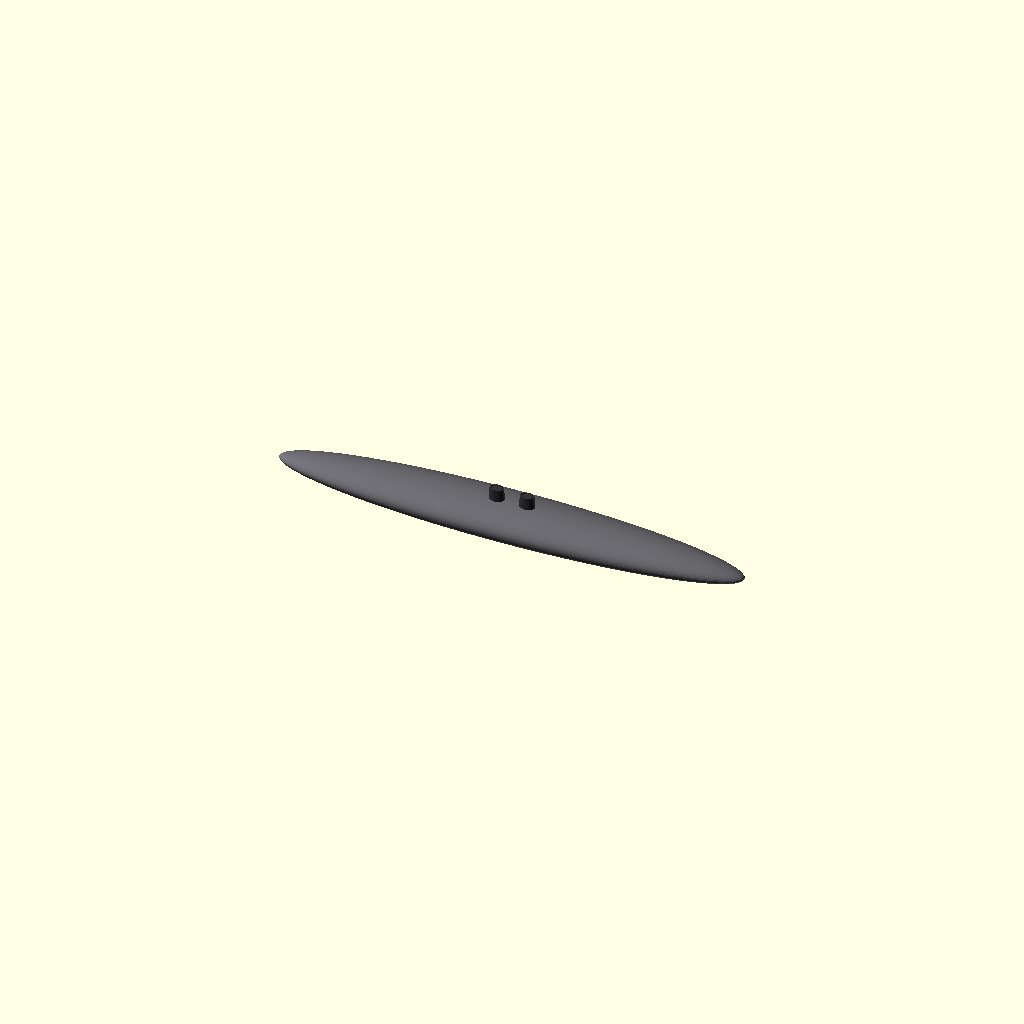
Cell 1: rendered with the file's own defaults.
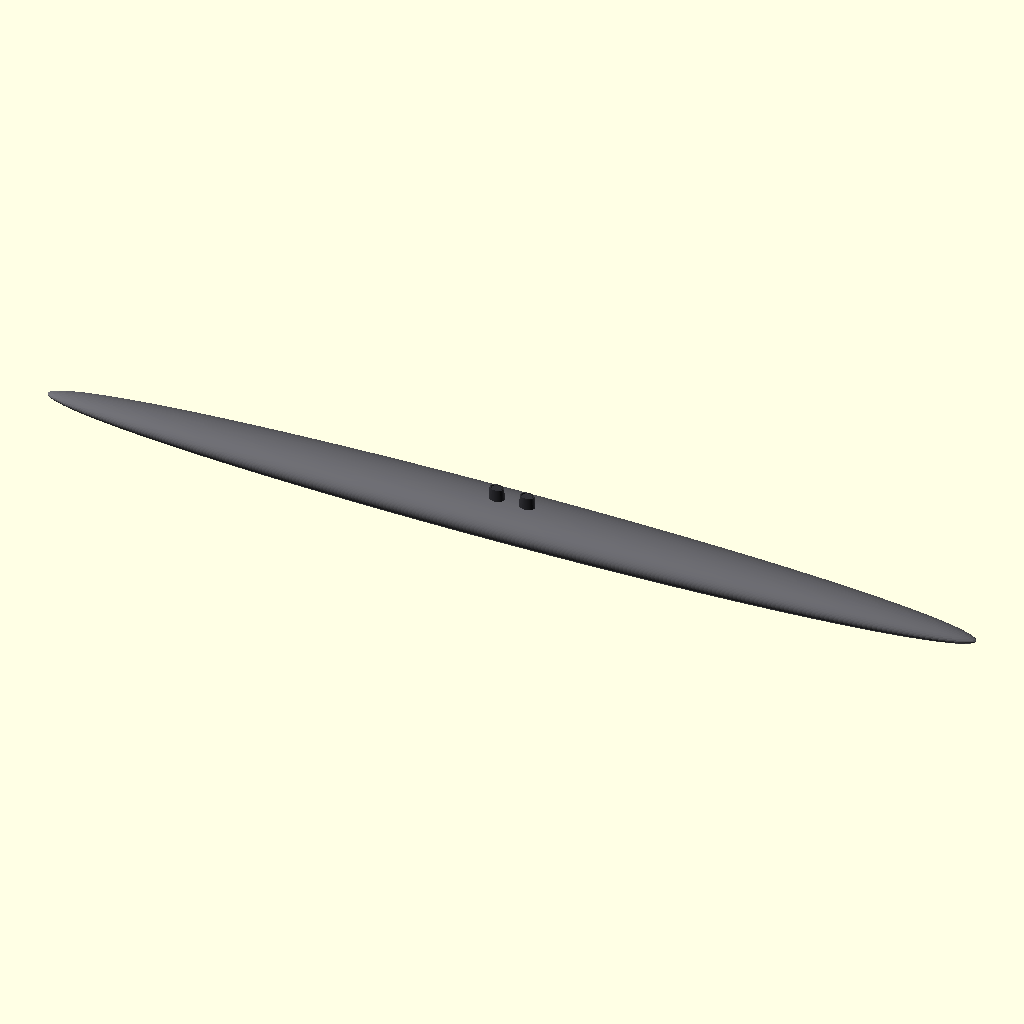
Cell 2: hull_length = 444 (everything else at default).
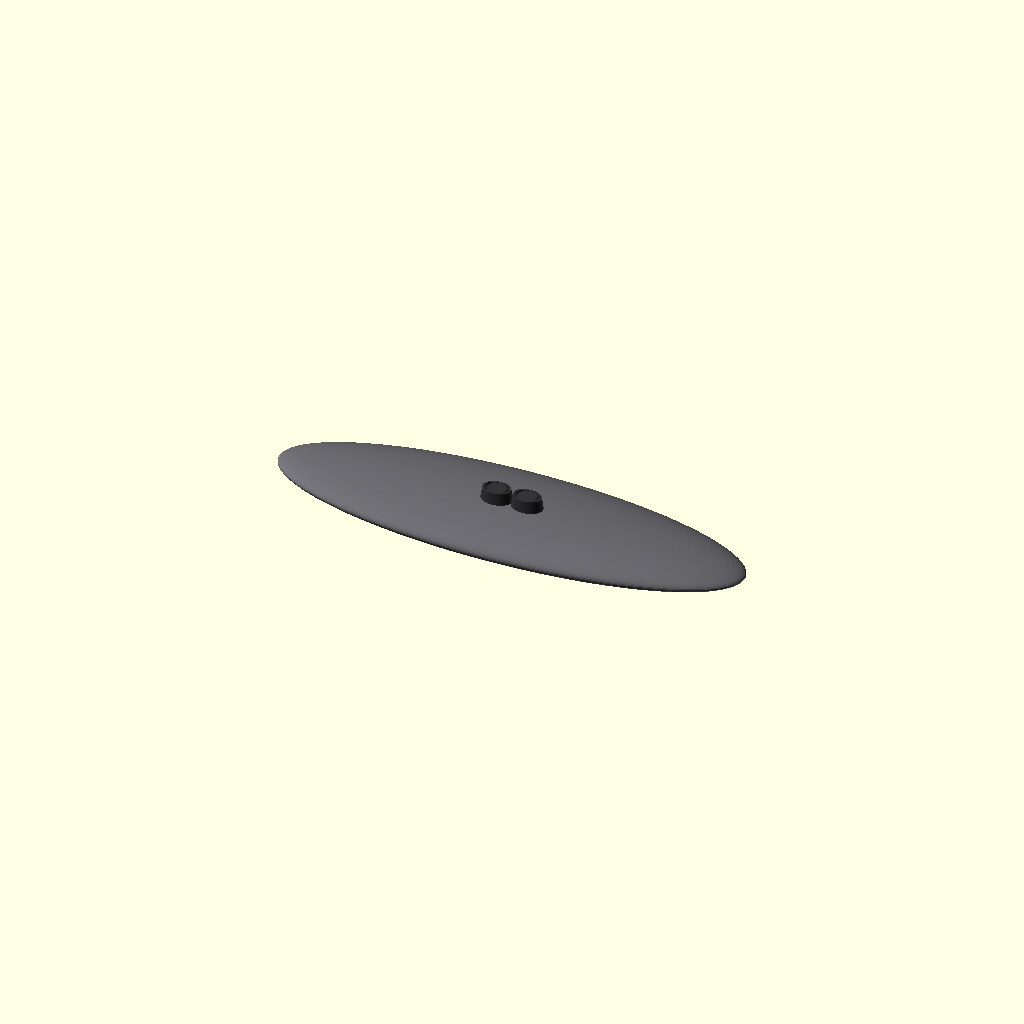
Cell 3: hull_beam = 66 (everything else at default).
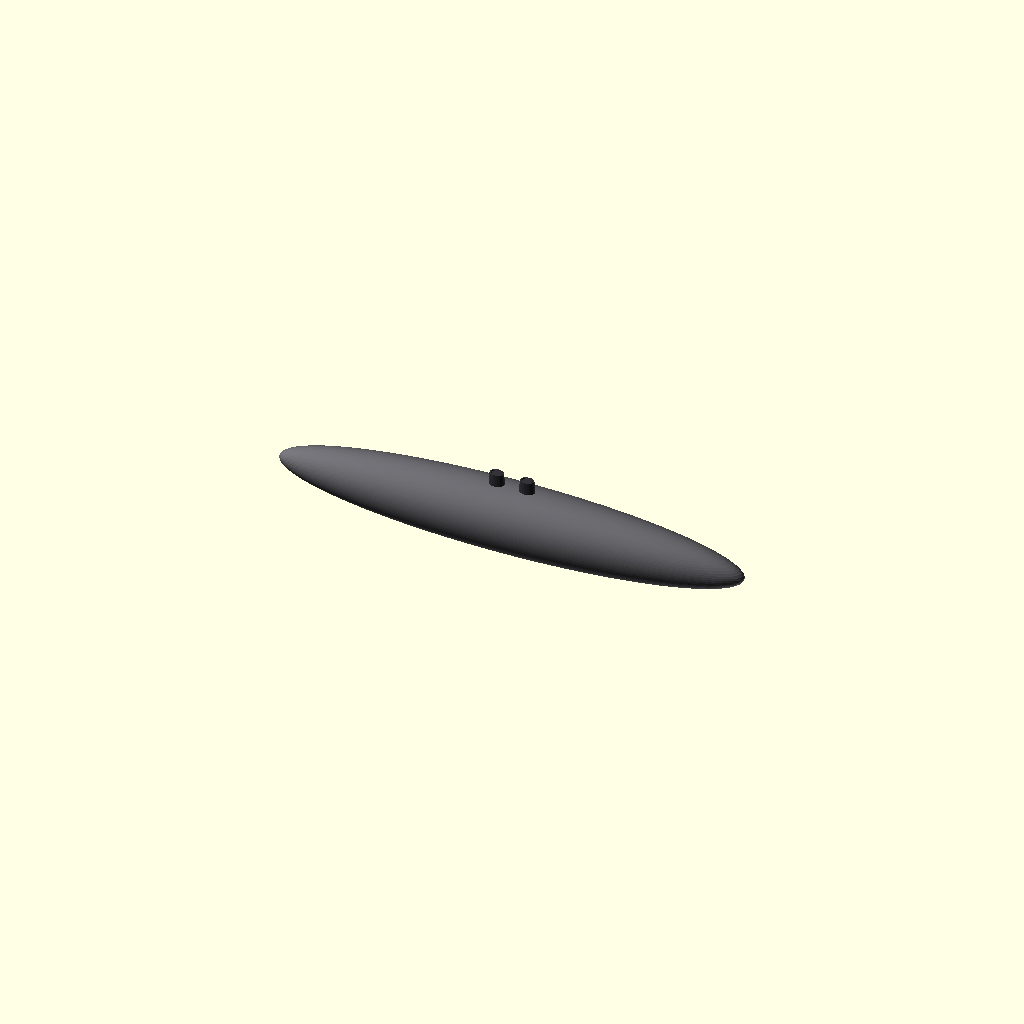
Cell 4: hull_depth = 32 (everything else at default).
All cells are drawn from one camera (rotation 55°, 0°, 25°, orthographic, colour scheme Cornfield), so only the parameter changes between them.
OpenSCAD source file src/north_carolina_gis_propulsion.scad:
/*
 * GUNDAM ROBOTICS SYSTEMS / REVOLUTIONARY TECHNOLOGY
 * PROJECT: SPACE BATTLESHIP NORTH CAROLINA (BB-55 MODERNIZATION)
 * COMPONENT: INTEGRATED GAS-INSULATED SWITCHGEAR & PERMANENT MAGNET DRIVE
 * HARDWARE HARDENING: SIEMENS 8DJH COMPACT (GIS) & SIEMENS FLEX PM MOTOR
 * INTAKE LAYER: TRADITIONAL MIDSHIP DUAL STACK FUNNEL INTERFACES
 *
 * ASSETS BUILT FOR DIRECT COMPONENT DEPLOYMENT IN:
 * https://github.com/Gundam-Robotics-Systems/USS-North-Carolina-BB-55
 */

$fn = 50; // Set standard fragment calculation path accuracy

// --- GLOBAL DESIGN MATRIX VARIABLES (METERS) ---
hull_length         = 222.0;   // Real-world fast battleship length (approx. 728 feet)
hull_beam           = 33.0;    // Real-world beam width (approx. 108 feet)
hull_depth          = 16.0;    // Deep hull draught clearance profile
stack_spacing       = 14.5;    // Historical distance between BB-55 smoke funnels

// --- INDUSTRIAL HARDWARE FOOTPRINT SPECS ---
gis_enclosure_w     = 6.5;     // Siemens 8DJH Compact isolated width block
gis_enclosure_l     = 8.0;     // Gas-insulated bus routing run length
flex_pm_diameter    = 5.8;     // Permanent Magnet motor stator ring frame diameter
flex_pm_length      = 10.0;    // High-torque rotor line segment length

module north_carolina_propulsion_assembly() {
    // 1. Historical Base Fast Battleship Keel Hull Profile
    color([0.4, 0.4, 0.42]) {
        difference() {
            scale([1, hull_beam/hull_length, hull_depth/hull_length])
                sphere(d=hull_length, $fn=100);
            // Deck trimming boundary plane
            translate([0, 0, hull_depth])
                cube([hull_length + 10, hull_beam + 10, hull_depth], center=true);
        }
    }

    // 2. Dual-Medium Funnel Stack Intakes (Midship Flow Regulators)
    color([0.2, 0.2, 0.22]) {
        translate([stack_spacing/2, 0, hull_depth/2 + 2]) dual_medium_funnel_intake();
        translate([-stack_spacing/2, 0, hull_depth/2 + 2]) dual_medium_funnel_intake();
    }

    // 3. Centralized Power Bay: Siemens 8DJH Compact GIS Block
    // Positioned directly below the stacks to distribute high-voltage snap feeds securely
    color([0.15, 0.3, 0.5])
        translate([0, 0, 1.5])
            difference() {
                cube([gis_enclosure_l, gis_enclosure_w, 4.0], center=true);
                // Internal structural partition channel for SF6 gas charging
                cube([gis_enclosure_l - 0.5, gis_enclosure_w - 0.5, 3.6], center=true);
            }

    // 4. Kinetic Drive Bay: Siemens FLEX PM (Permanent Magnet Motor)
    // Inline rotor configuration linking directly to the rear hydro-jet manifolds
    color([0.6, 0.6, 0.65])
        translate([-gis_enclosure_l - 4, 0, 0])
            rotate([0, 90, 0])
                difference() {
                    // Stator outer steel container walls
                    cylinder(h=flex_pm_length, d=flex_pm_diameter, center=true);
                    // Core rotor slot path for rare-earth magnet matrix alignment
                    cylinder(h=flex_pm_length + 0.1, d=flex_pm_diameter - 1.2, center=true);
                }

    // 5. Internal Flow Ducts (Connecting Stacks to the PM Impeller Bay)
    color([0.3, 0.3, 0.35]) {
        translate([stack_spacing/4, 0, hull_depth/4]) rotate([0, 45, 0]) cylinder(h=12, d=1.8, center=true);
        translate([-stack_spacing/4, 0, hull_depth/4]) rotate([0, -45, 0]) cylinder(h=12, d=1.8, center=true);
    }
}

// Sub-Module: Multi-Medium Funnel Intake with Integrated Internal Sealing Valves
module dual_medium_funnel_intake() {
    difference() {
        // Outer aesthetic profile matching standard North Carolina smoke funnels
        scale([1.4, 1, 1])
            cylinder(h=7.0, d1=hull_beam/6, d2=hull_beam/7, center=true);
        // Internal hollow channel for water/space-medium fluid pathways
        scale([1.3, 0.9, 1])
            cylinder(h=7.2, d1=hull_beam/6.5, d2=hull_beam/7.5, center=true);
    }
    // High-voltage protection line filter grid array layout
    translate([0, 0, 3.2])
        cylinder(h=0.2, d=hull_beam/7.5, center=true);
}

// Execute core hardware assembly compiling frame loop
north_carolina_propulsion_assembly();
Parameter table extracted from the source (name, type, default, range or options):
hull_length: number, default 222
hull_beam: number, default 33
hull_depth: number, default 16
stack_spacing: number, default 14.5
gis_enclosure_w: number, default 6.5
gis_enclosure_l: number, default 8
flex_pm_diameter: number, default 5.8
flex_pm_length: number, default 10
